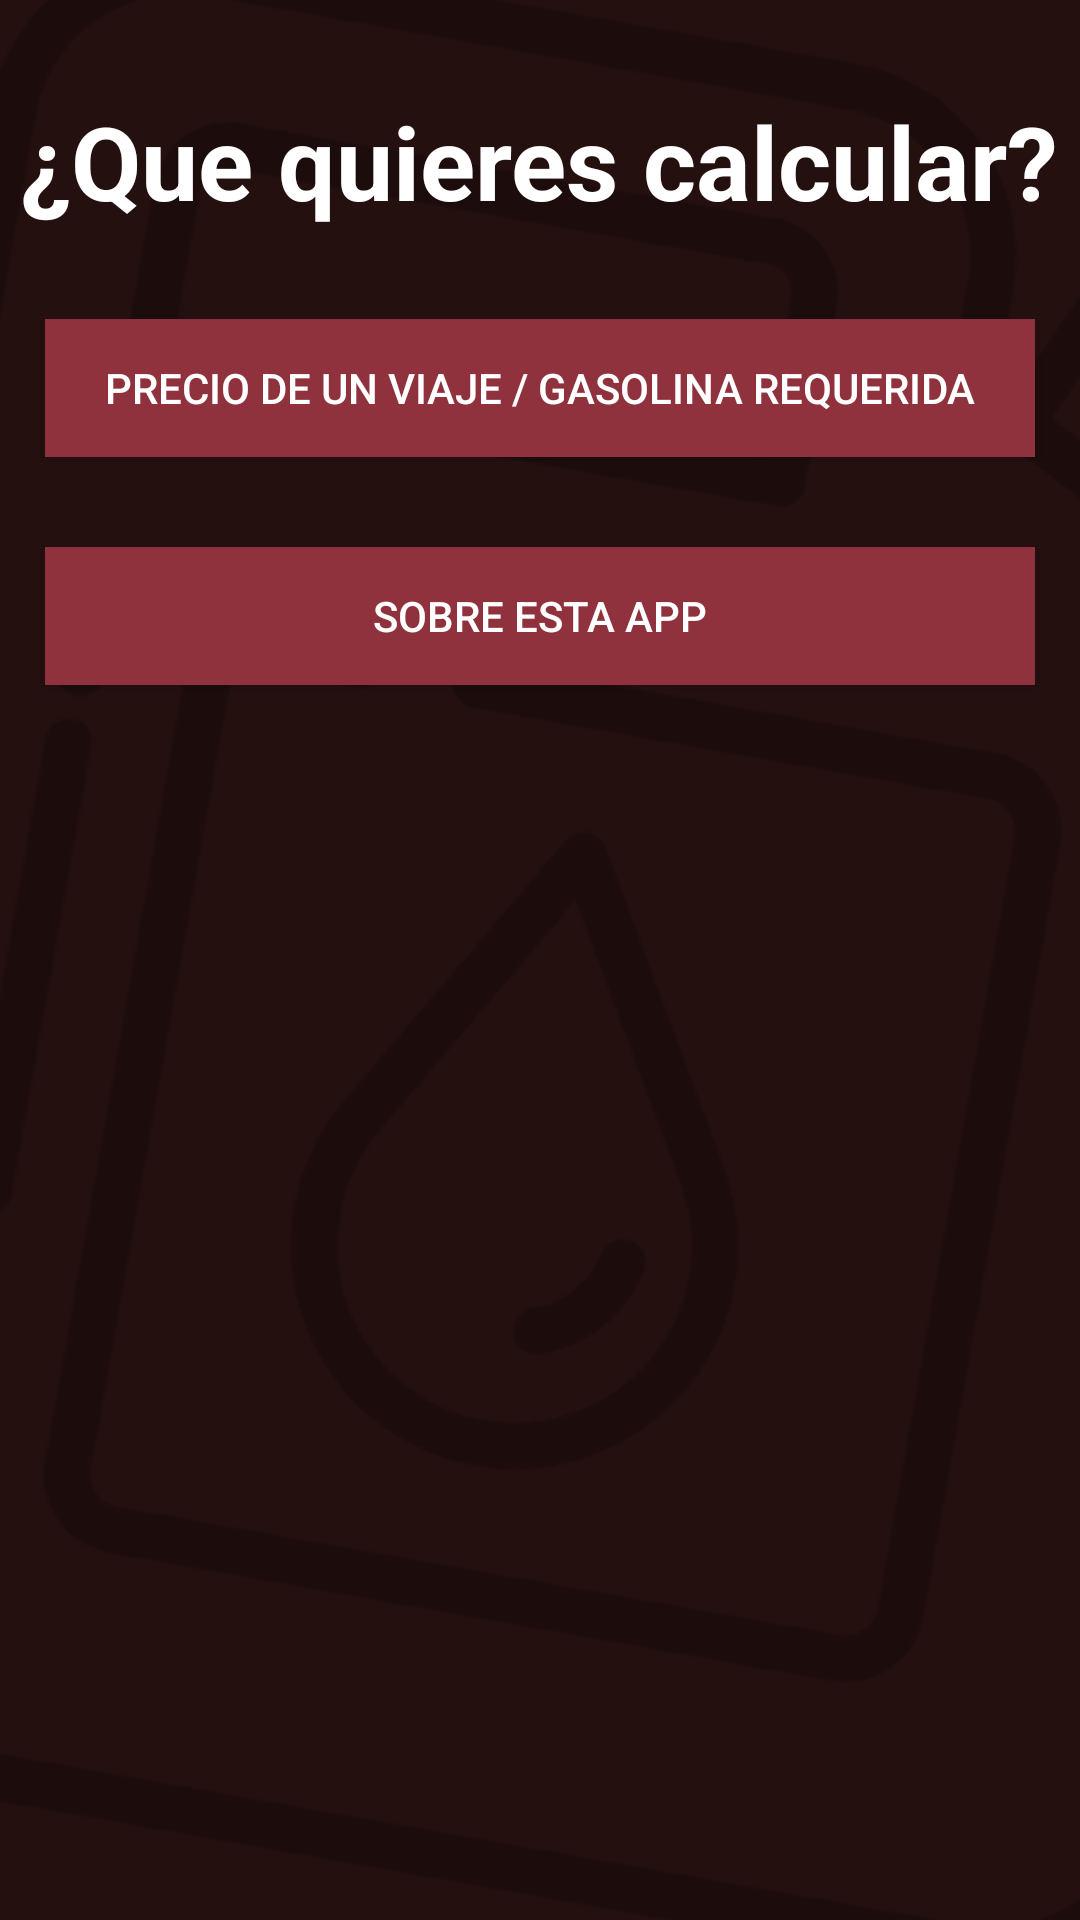

Here is an Android app screen rendered from its layout file. Give the layout XML and the strings, colors and styles it references.
<!-- AndroidManifest.xml: application theme AppTheme -->
<!-- res/layout/activity_main2.xml -->
<?xml version="1.0" encoding="utf-8"?>
<androidx.constraintlayout.widget.ConstraintLayout
    xmlns:android="http://schemas.android.com/apk/res/android"
    xmlns:app="http://schemas.android.com/apk/res-auto"
    xmlns:tools="http://schemas.android.com/tools"

    android:layout_width="match_parent"
    android:layout_height="match_parent"

    android:background="@drawable/petronumbg"
    tools:context=".MainActivity2">

    <TextView
        android:id="@+id/textViewMA2_1"
        android:layout_width="wrap_content"
        android:layout_height="wrap_content"
        android:text="@string/m2_welcome"
        android:textAppearance="@style/TextAppearance.AppCompat.Display1"
        android:textColor="@color/cardview_light_background"
        android:textStyle="bold"
        app:layout_constraintBottom_toBottomOf="parent"
        app:layout_constraintEnd_toEndOf="parent"
        app:layout_constraintHorizontal_bias="0.492"
        app:layout_constraintStart_toStartOf="parent"
        app:layout_constraintTop_toTopOf="parent"
        app:layout_constraintVertical_bias="0.052"
        tools:text="@string/m2_welcome" />

    <Button
        android:id="@+id/buttonGoCalcPreViaj"
        android:layout_width="0dp"
        android:layout_height="46dp"
        android:layout_marginHorizontal="15dp"
        android:layout_marginTop="30dp"
        android:background="@color/colorSecondary"
        android:onClick="goCalcularPrecioViaje"
        android:text="@string/m2_precioViaje"

        android:textColor="@color/cardview_light_background"
        app:layout_constraintEnd_toEndOf="parent"
        app:layout_constraintStart_toStartOf="parent"
        app:layout_constraintTop_toBottomOf="@+id/textViewMA2_1" />


    <Button
        android:id="@+id/buttonAbout"
        android:layout_width="0dp"
        android:layout_height="46dp"
        android:layout_marginHorizontal="15dp"
        android:layout_marginTop="30dp"
        android:background="@color/colorSecondary"
        android:onClick="goAboutApp"
        android:text="@string/m2_about"

        android:textColor="@color/cardview_light_background"
        app:layout_constraintEnd_toEndOf="parent"
        app:layout_constraintStart_toStartOf="parent"
        app:layout_constraintTop_toBottomOf="@+id/buttonGoCalcPreViaj" />

</androidx.constraintlayout.widget.ConstraintLayout>
<!-- resources referenced by this layout -->
<resources>
  <color name="colorSecondary">#90323D</color>
  <!-- drawable petronumbg: png bitmap (drawable-v24, 75261 bytes) -->
  <string name="m2_about">SOBRE ESTA APP</string>
  <string name="m2_precioViaje">PRECIO DE UN VIAJE / GASOLINA REQUERIDA</string>
  <string name="m2_welcome">¿Que quieres calcular?</string>
  <style name="AppTheme" parent="Theme.AppCompat.Light.DarkActionBar">
          
          <item name="colorPrimary">@color/colorPrimary</item>
          <item name="colorPrimaryDark">@color/colorPrimaryDark</item>
          <item name="colorAccent">@color/colorAccent</item>
      </style>
  <color name="colorPrimary">#362323</color>
  <color name="colorPrimaryDark">#251010</color>
  <color name="colorAccent">#b10101</color>
</resources>
